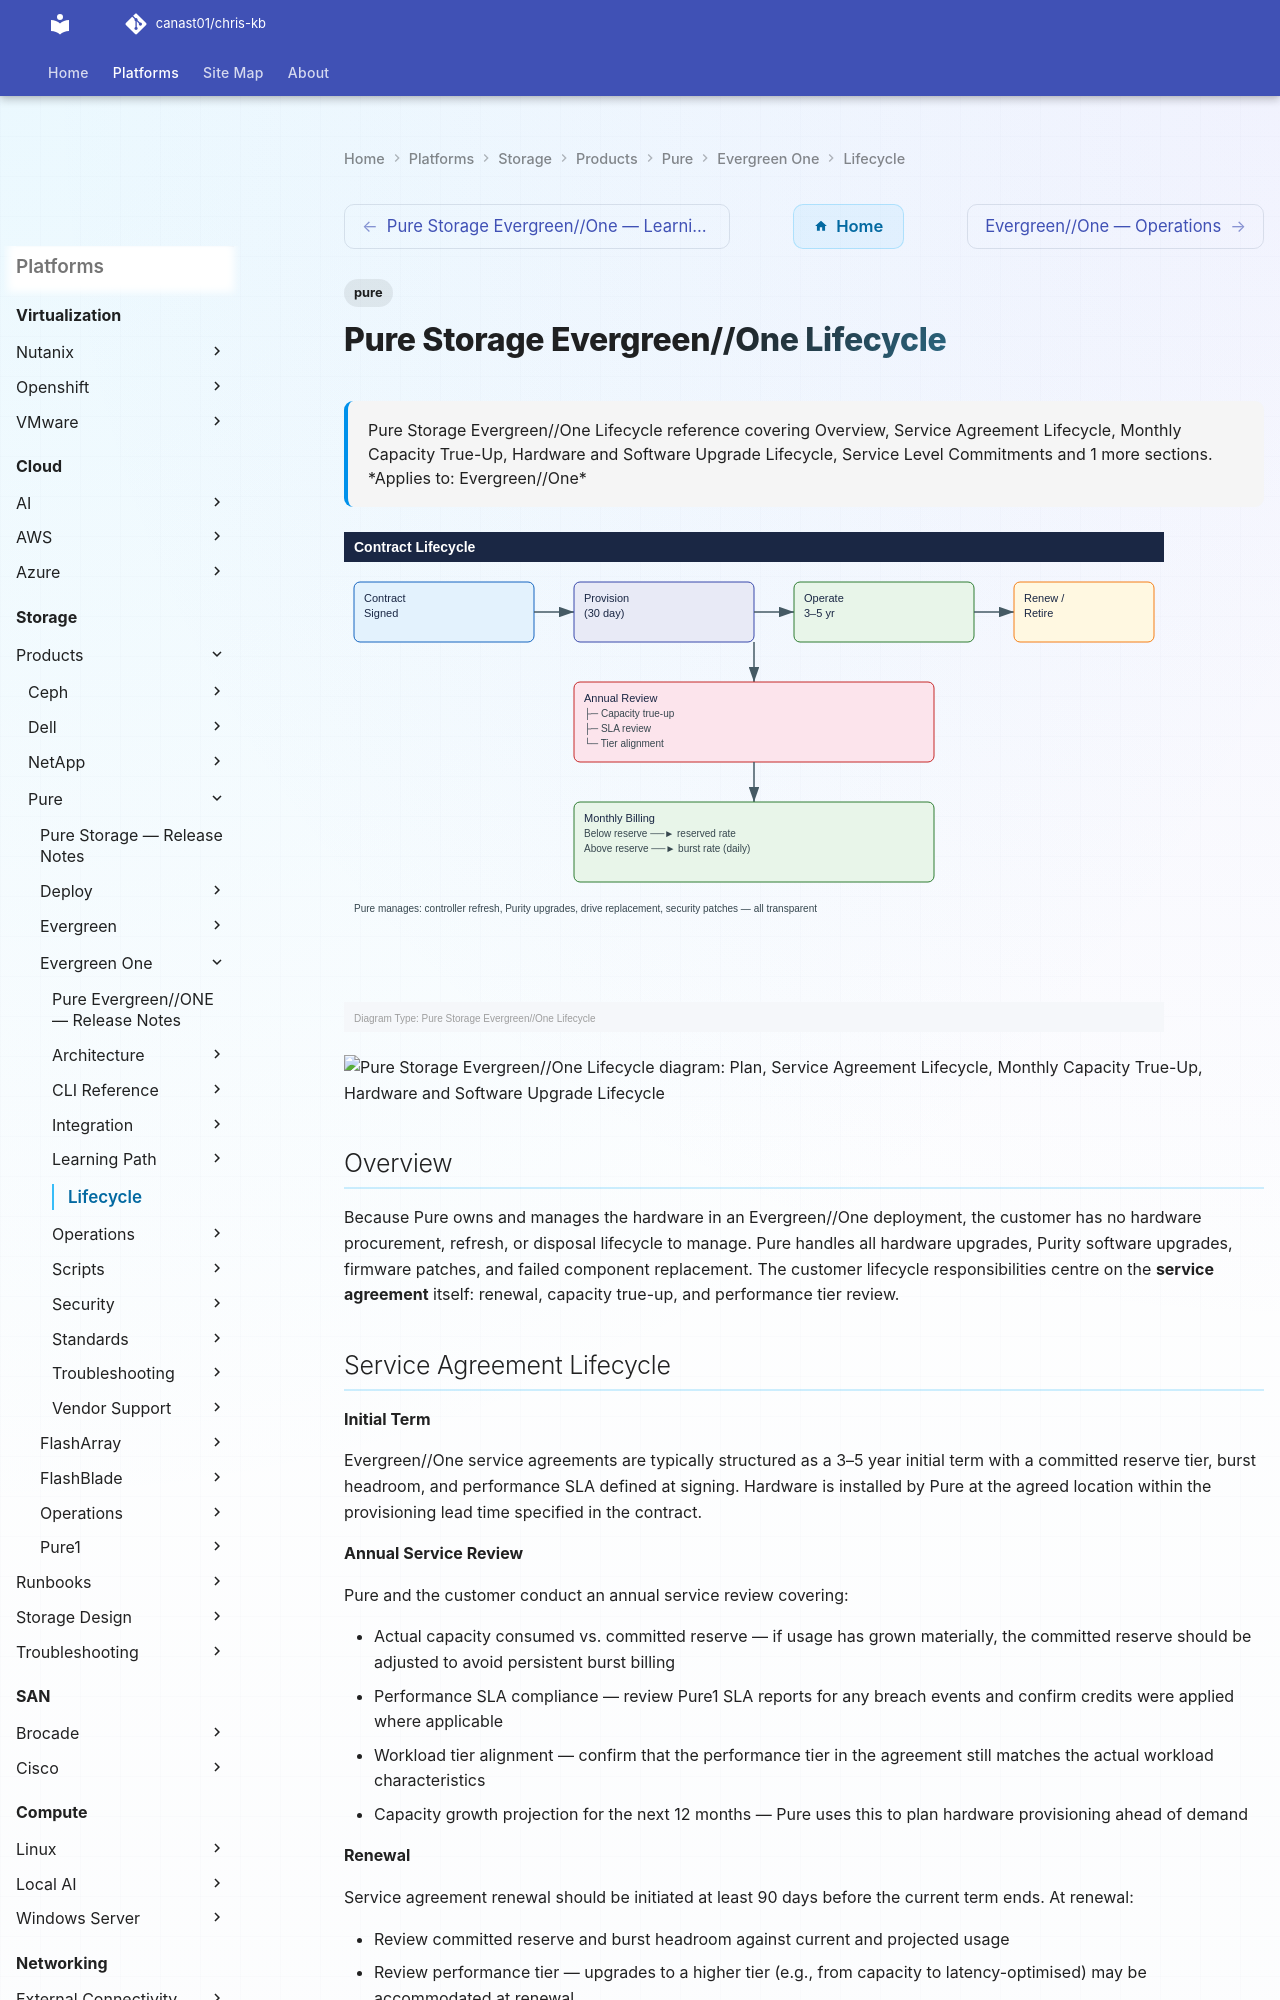

repository: canast01/chris-kb · page: storage/products/pure/evergreen-one/lifecycle/index.html · generator: mkdocs

---
tags:
  - pure
description: "Pure Storage Evergreen//One Lifecycle reference covering Overview, Service Agreement Lifecycle, Monthly Capacity True-Up, Hardware and Software Upgrade..."
---
# Pure Storage Evergreen//One Lifecycle

<div class="kb-summary">
Pure Storage Evergreen//One Lifecycle reference covering Overview, Service Agreement Lifecycle, Monthly Capacity True-Up, Hardware and Software Upgrade Lifecycle, Service Level Commitments and 1 more sections.

*Applies to: Evergreen//One*
</div>

![Pure Storage Evergreen//One Lifecycle — Diagram](../../../../../assets/storage-pure-evergreen-one-lifecycle-diagram.svg)

```d2
direction: right

plan: "Plan" {shape: oval}
service_agreement_lifecycle: "Service Agreement Lifecycle" {shape: rectangle}
monthly_capacity_trueup: "Monthly Capacity True-Up" {shape: rectangle}
hardware_and_software_upgrade_lifecy: "Hardware and Software Upgrade Lifecycle" {shape: rectangle}
service_level_commitments: "Service Level Commitments" {shape: rectangle}
end_of_service: "End of Service" {shape: rectangle}
validate: "Validate" {shape: oval}

plan -> service_agreement_lifecycle
service_agreement_lifecycle -> monthly_capacity_trueup
monthly_capacity_trueup -> hardware_and_software_upgrade_lifecy
hardware_and_software_upgrade_lifecy -> service_level_commitments
service_level_commitments -> end_of_service
end_of_service -> validate
```

## Overview

Because Pure owns and manages the hardware in an Evergreen//One deployment, the customer has no hardware procurement, refresh, or disposal lifecycle to manage. Pure handles all hardware upgrades, Purity software upgrades, firmware patches, and failed component replacement. The customer lifecycle responsibilities centre on the **service agreement** itself: renewal, capacity true-up, and performance tier review.
